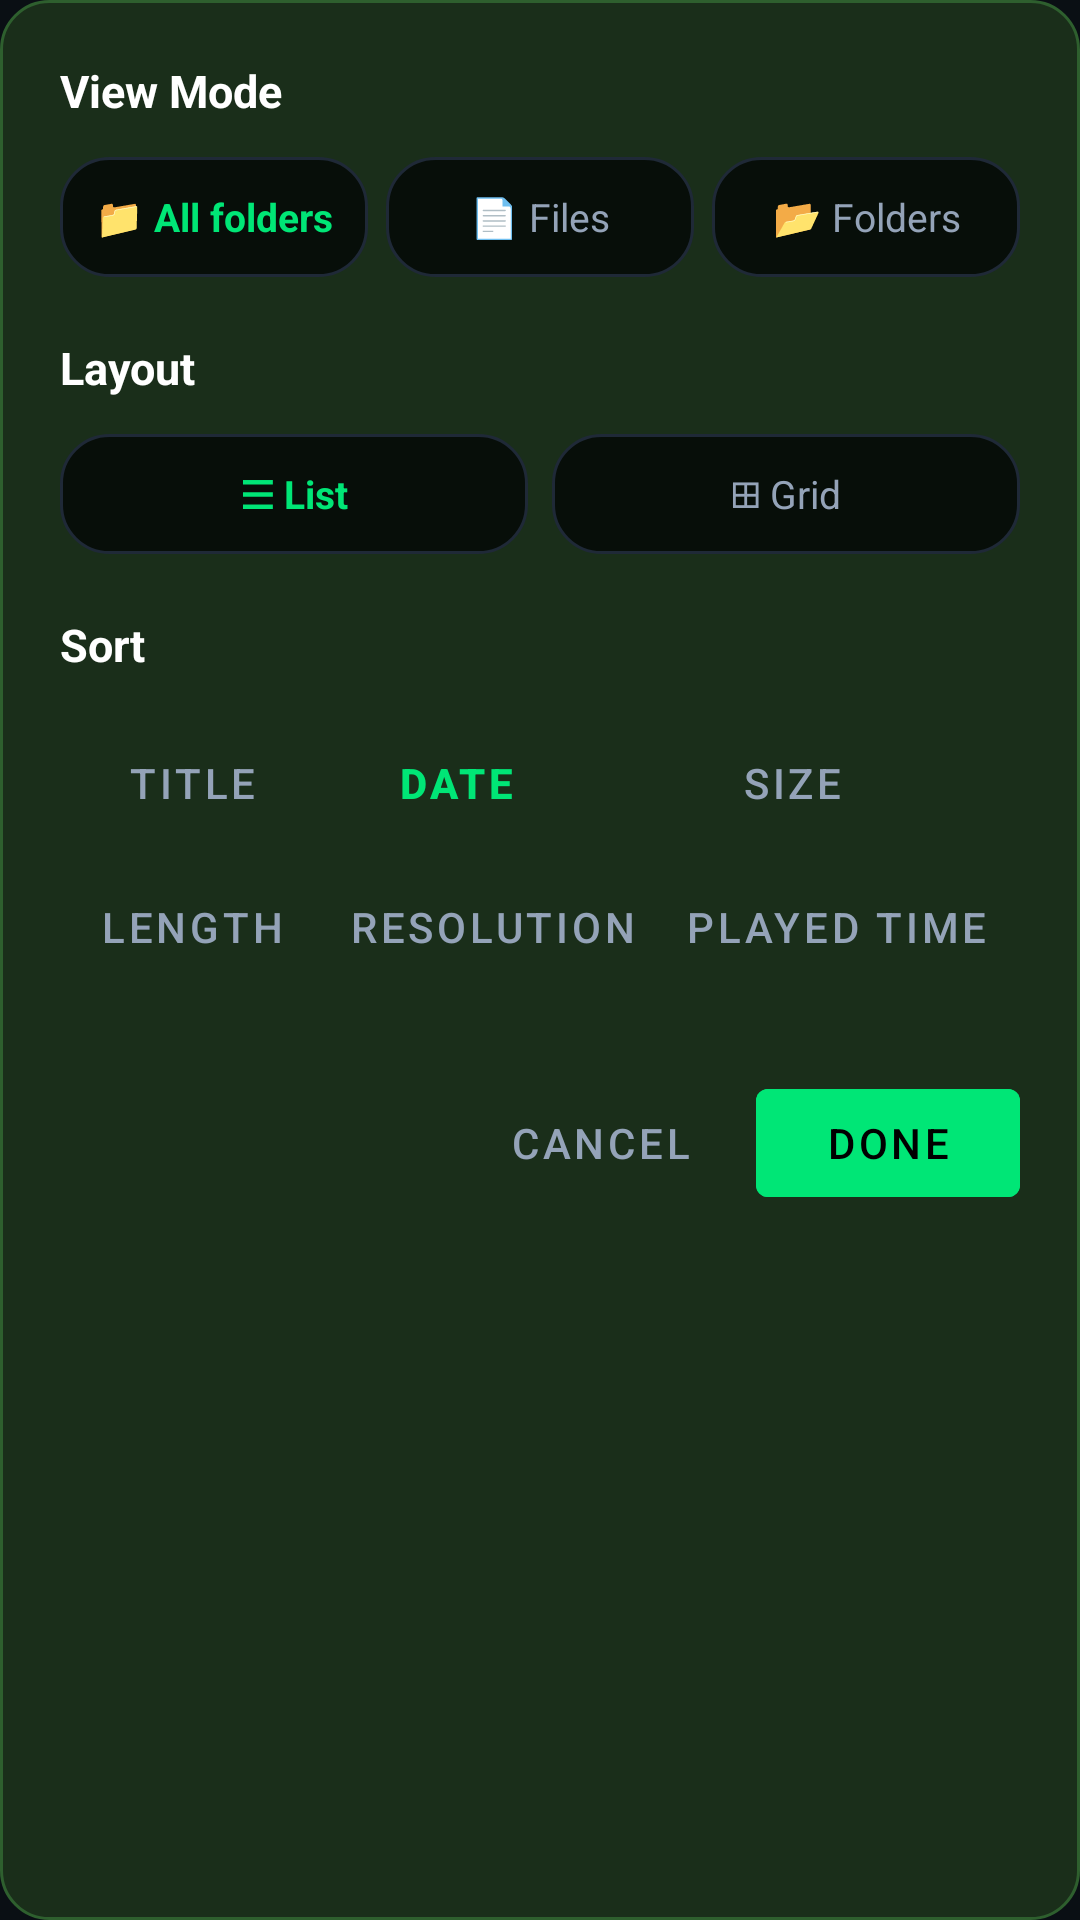

Produce the Android XML layout that renders to this screen, including the resource entries it uses.
<!-- AndroidManifest.xml: application theme Theme.GreenPlayer -->
<!-- res/layout/dialog_view_sort.xml -->
<?xml version="1.0" encoding="utf-8"?>
<ScrollView xmlns:android="http://schemas.android.com/apk/res/android"
    android:layout_width="match_parent"
    android:layout_height="wrap_content"
    android:background="@drawable/bg_dialog_rounded">

    <LinearLayout
        android:layout_width="match_parent"
        android:layout_height="wrap_content"
        android:orientation="vertical"
        android:padding="20dp">

        
        <TextView
            android:layout_width="wrap_content"
            android:layout_height="wrap_content"
            android:text="View Mode"
            android:textColor="@color/text_primary"
            android:textSize="15sp"
            android:textStyle="bold"
            android:layout_marginBottom="12dp" />

        <LinearLayout
            android:layout_width="match_parent"
            android:layout_height="wrap_content"
            android:orientation="horizontal"
            android:gravity="center_vertical"
            android:layout_marginBottom="20dp">

            <TextView
                android:id="@+id/btnViewAllFolders"
                android:layout_width="0dp"
                android:layout_height="40dp"
                android:layout_weight="1"
                android:gravity="center"
                android:text="📁 All folders"
                android:textColor="@color/green_primary"
                android:textSize="13sp"
                android:textStyle="bold"
                android:background="@drawable/bg_hud_overlay"
                android:layout_marginEnd="6dp" />

            <TextView
                android:id="@+id/btnViewFiles"
                android:layout_width="0dp"
                android:layout_height="40dp"
                android:layout_weight="1"
                android:gravity="center"
                android:text="📄 Files"
                android:textColor="@color/text_secondary"
                android:textSize="13sp"
                android:background="@drawable/bg_hud_overlay"
                android:layout_marginEnd="6dp" />

            <TextView
                android:id="@+id/btnViewFolders"
                android:layout_width="0dp"
                android:layout_height="40dp"
                android:layout_weight="1"
                android:gravity="center"
                android:text="📂 Folders"
                android:textColor="@color/text_secondary"
                android:textSize="13sp"
                android:background="@drawable/bg_hud_overlay" />

        </LinearLayout>

        
        <TextView
            android:layout_width="wrap_content"
            android:layout_height="wrap_content"
            android:text="Layout"
            android:textColor="@color/text_primary"
            android:textSize="15sp"
            android:textStyle="bold"
            android:layout_marginBottom="12dp" />

        <LinearLayout
            android:layout_width="match_parent"
            android:layout_height="wrap_content"
            android:orientation="horizontal"
            android:layout_marginBottom="20dp">

            <TextView
                android:id="@+id/btnLayoutList"
                android:layout_width="0dp"
                android:layout_height="40dp"
                android:layout_weight="1"
                android:gravity="center"
                android:text="☰ List"
                android:textColor="@color/green_primary"
                android:textSize="13sp"
                android:textStyle="bold"
                android:background="@drawable/bg_hud_overlay"
                android:layout_marginEnd="8dp" />

            <TextView
                android:id="@+id/btnLayoutGrid"
                android:layout_width="0dp"
                android:layout_height="40dp"
                android:layout_weight="1"
                android:gravity="center"
                android:text="⊞ Grid"
                android:textColor="@color/text_secondary"
                android:textSize="13sp"
                android:background="@drawable/bg_hud_overlay" />

        </LinearLayout>

        
        <TextView
            android:layout_width="wrap_content"
            android:layout_height="wrap_content"
            android:text="Sort"
            android:textColor="@color/text_primary"
            android:textSize="15sp"
            android:textStyle="bold"
            android:layout_marginBottom="12dp" />

        <GridLayout
            android:layout_width="match_parent"
            android:layout_height="wrap_content"
            android:columnCount="3"
            android:layout_marginBottom="24dp">

            <Button
                android:id="@+id/sortTitle"
                style="@style/Widget.MaterialComponents.Button.TextButton"
                android:layout_width="wrap_content"
                android:layout_height="wrap_content"
                android:text="Title"
                android:textColor="@color/text_secondary" />

            <Button
                android:id="@+id/sortDate"
                style="@style/Widget.MaterialComponents.Button.TextButton"
                android:layout_width="wrap_content"
                android:layout_height="wrap_content"
                android:text="Date"
                android:textColor="@color/green_primary"
                android:textStyle="bold" />

            <Button
                android:id="@+id/sortSize"
                style="@style/Widget.MaterialComponents.Button.TextButton"
                android:layout_width="wrap_content"
                android:layout_height="wrap_content"
                android:text="Size"
                android:textColor="@color/text_secondary" />

            <Button
                android:id="@+id/sortLength"
                style="@style/Widget.MaterialComponents.Button.TextButton"
                android:layout_width="wrap_content"
                android:layout_height="wrap_content"
                android:text="Length"
                android:textColor="@color/text_secondary" />

            <Button
                android:id="@+id/sortResolution"
                style="@style/Widget.MaterialComponents.Button.TextButton"
                android:layout_width="wrap_content"
                android:layout_height="wrap_content"
                android:text="Resolution"
                android:textColor="@color/text_secondary" />

            <Button
                android:id="@+id/sortPlayedTime"
                style="@style/Widget.MaterialComponents.Button.TextButton"
                android:layout_width="wrap_content"
                android:layout_height="wrap_content"
                android:text="Played Time"
                android:textColor="@color/text_secondary" />

        </GridLayout>

        
        <LinearLayout
            android:layout_width="match_parent"
            android:layout_height="wrap_content"
            android:orientation="horizontal"
            android:gravity="end">

            <Button
                android:id="@+id/btnCancelSort"
                style="@style/Widget.MaterialComponents.Button.TextButton"
                android:layout_width="wrap_content"
                android:layout_height="wrap_content"
                android:text="Cancel"
                android:textColor="@color/text_secondary" />

            <Button
                android:id="@+id/btnDoneSort"
                android:layout_width="wrap_content"
                android:layout_height="wrap_content"
                android:backgroundTint="@color/green_primary"
                android:text="Done"
                android:textColor="#000000"
                android:layout_marginStart="8dp" />

        </LinearLayout>

    </LinearLayout>

</ScrollView>
<!-- resources referenced by this layout -->
<resources>
  <color name="green_primary">#00E676</color>
  <color name="text_primary">#FFFFFF</color>
  <color name="text_secondary">#94A3B8</color>
  <!-- drawable bg_dialog_rounded (drawable) -->
  <?xml version="1.0" encoding="utf-8"?>
  <shape xmlns:android="http://schemas.android.com/apk/res/android"
      android:shape="rectangle">
      <solid android:color="#1A2E1A" />
      <corners android:radius="16dp" />
      <stroke android:width="1dp" android:color="#2E5F2E" />
  </shape>
  <!-- drawable bg_hud_overlay (drawable) -->
  <?xml version="1.0" encoding="utf-8"?>
  <shape xmlns:android="http://schemas.android.com/apk/res/android"
      android:shape="rectangle">
      <solid android:color="@color/bg_hud" />
      <corners android:radius="16dp" />
      <stroke android:width="1dp" android:color="@color/divider_color" />
  </shape>
  <style name="Theme.GreenPlayer" parent="Theme.MaterialComponents.DayNight.NoActionBar">
          <item name="colorPrimary">@color/green_primary</item>
          <item name="colorPrimaryVariant">@color/green_primary_dark</item>
          <item name="colorOnPrimary">#000000</item>
          <item name="colorSecondary">@color/green_accent</item>
          <item name="colorOnSecondary">#000000</item>
          <item name="colorSurface">@color/bg_surface</item>
          <item name="colorOnSurface">@color/text_primary</item>
          <item name="android:colorBackground">@color/bg_dark</item>
          <item name="android:windowBackground">@color/bg_dark</item>
          <item name="android:statusBarColor">@color/bg_dark</item>
          <item name="android:navigationBarColor">@color/bg_dark</item>
          <item name="android:textColorPrimary">@color/text_primary</item>
          <item name="android:textColorSecondary">@color/text_secondary</item>
      </style>
  <color name="bg_hud">#E6050C07</color>
  <color name="divider_color">#1F2937</color>
  <color name="green_primary_dark">#00B248</color>
  <color name="green_accent">#69F0AE</color>
  <color name="bg_surface">#111A24</color>
  <color name="bg_dark">#0A0F14</color>
</resources>
